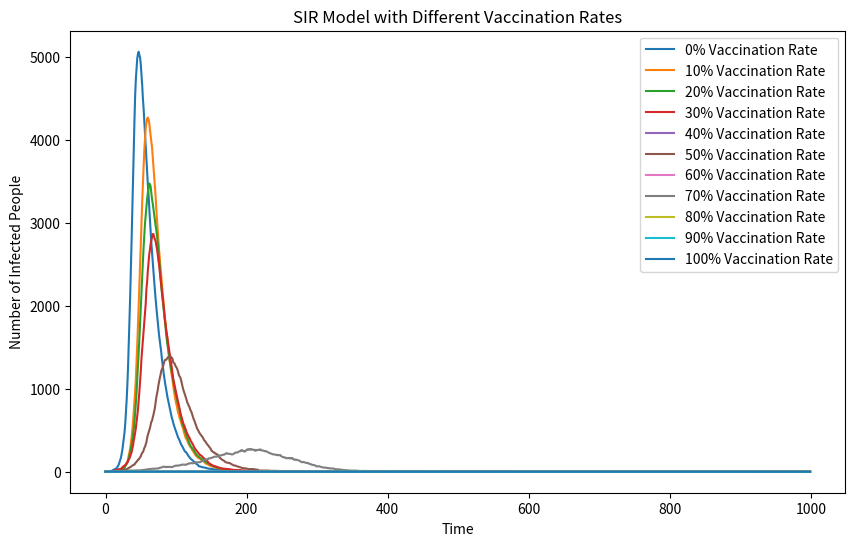

The matplotlib source for this figure: (Note: this script raises an exception after producing the figure.)
import numpy as np
import matplotlib.pyplot as plt
from matplotlib import cm #use it to let the plot beautiful

N = 10000
beta = 0.3
gamma = 0.05

plt.figure(figsize=(10, 6), dpi=100)#In order to have all the lines drawn on one graph
for r in range(0, 101, 10):
    S = N - int(r*N/100)#Because r*N/100 is a float, I am going to convert it to int
    I = 1                     
    R = 0                     
    I_arr = [I]               

    for i in range(1, 1000):
        new_I = np.random.choice([0, 1], size=S, p=[1 - beta * I / N, beta * I / N]).sum()#Same as before
        I += new_I
        S -= new_I

        new_R = np.random.choice([0, 1], size=I, p=[1 - gamma, gamma]).sum()
        I -= new_R
        R += new_R
        I_arr.append(I)

    plt.plot(range(1000), I_arr, label=f'{r}% Vaccination Rate')#Plot a plot entitled Vaccination Rate


plt.xlabel('Time')
plt.ylabel('Number of Infected People')
plt.title('SIR Model with Different Vaccination Rates')
plt.legend()


plt.show()
plt.savefig("SIR_Model_Different_Vaccination_Rates.png",type="png")



